The GitHub repository finn-williams/cachedetector contains a labelled image folder "Data2" with 2 categories: cache, no cache. Examples follow, each with its label.

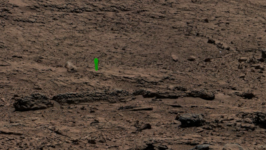
Label: cache

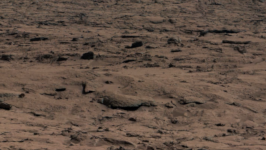
Label: no cache

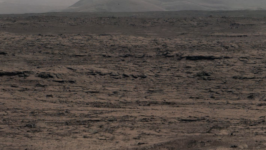
Label: no cache

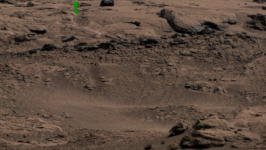
Label: cache

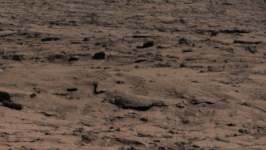
Label: no cache

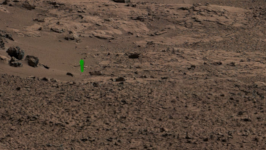
Label: cache
